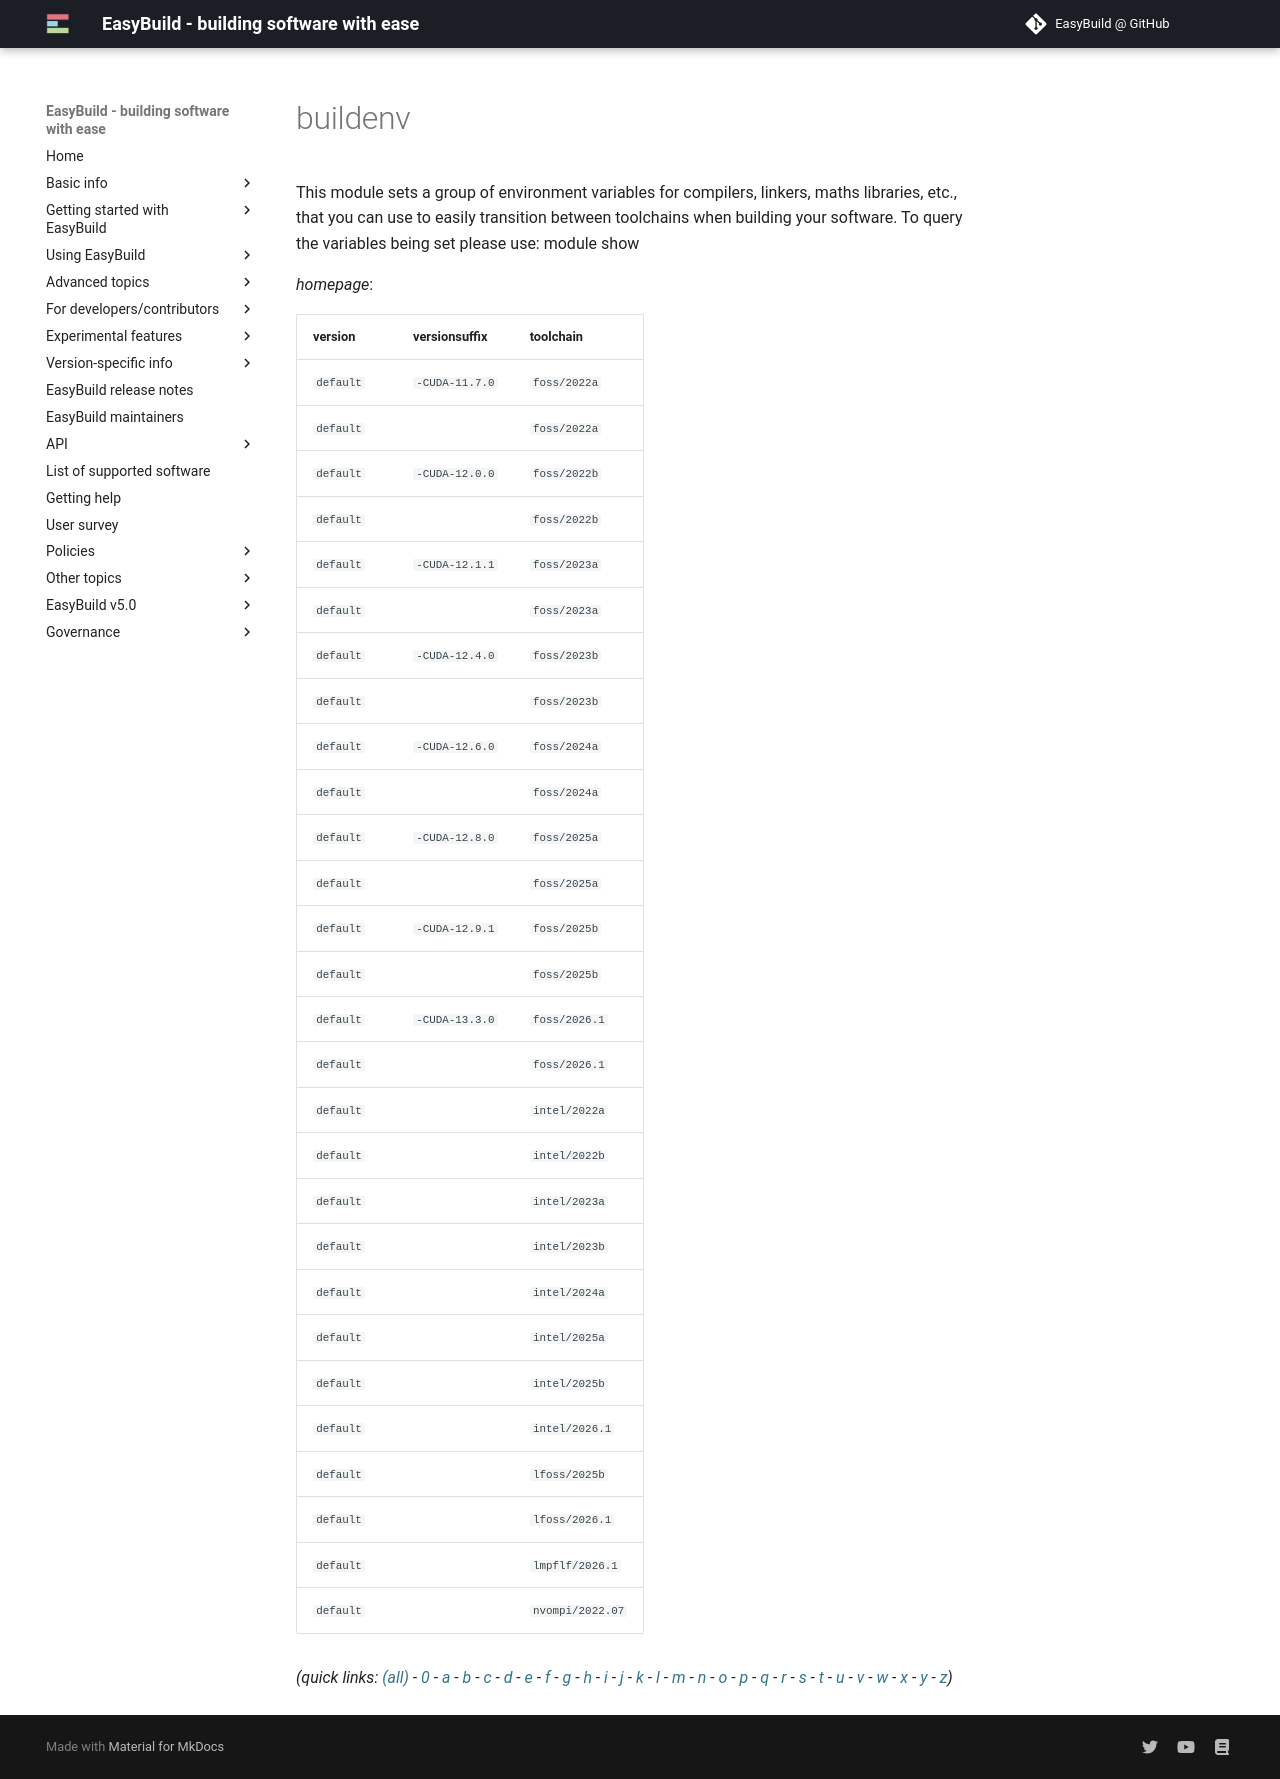

repository: easybuilders/easybuild-docs · page: version-specific/supported-software/b/buildenv/index.html · generator: mkdocs

---
search:
  boost: 0.5
---
# buildenv

This module sets a group of environment variables for compilers, linkers, maths libraries, etc., that  you can use to easily transition between toolchains when building your software. To query the variables being set  please use: module show <this module name>

*homepage*: <None>

version | versionsuffix | toolchain
--------|---------------|----------
``default`` | ``-CUDA-11.7.0`` | ``foss/2022a``
``default`` |  | ``foss/2022a``
``default`` | ``-CUDA-12.0.0`` | ``foss/2022b``
``default`` |  | ``foss/2022b``
``default`` | ``-CUDA-12.1.1`` | ``foss/2023a``
``default`` |  | ``foss/2023a``
``default`` | ``-CUDA-12.4.0`` | ``foss/2023b``
``default`` |  | ``foss/2023b``
``default`` | ``-CUDA-12.6.0`` | ``foss/2024a``
``default`` |  | ``foss/2024a``
``default`` | ``-CUDA-12.8.0`` | ``foss/2025a``
``default`` |  | ``foss/2025a``
``default`` | ``-CUDA-12.9.1`` | ``foss/2025b``
``default`` |  | ``foss/2025b``
``default`` |  | ``intel/2022a``
``default`` |  | ``intel/2022b``
``default`` |  | ``intel/2023a``
``default`` |  | ``intel/2023b``
``default`` |  | ``intel/2024a``
``default`` |  | ``intel/2025a``
``default`` |  | ``intel/2025b``
``default`` |  | ``lfoss/2025b``
``default`` |  | ``nvompi/2022.07``


*(quick links: [(all)](../index.md) - [0](../0/index.md) - [a](../a/index.md) - [b](../b/index.md) - [c](../c/index.md) - [d](../d/index.md) - [e](../e/index.md) - [f](../f/index.md) - [g](../g/index.md) - [h](../h/index.md) - [i](../i/index.md) - [j](../j/index.md) - [k](../k/index.md) - [l](../l/index.md) - [m](../m/index.md) - [n](../n/index.md) - [o](../o/index.md) - [p](../p/index.md) - [q](../q/index.md) - [r](../r/index.md) - [s](../s/index.md) - [t](../t/index.md) - [u](../u/index.md) - [v](../v/index.md) - [w](../w/index.md) - [x](../x/index.md) - [y](../y/index.md) - [z](../z/index.md))*
